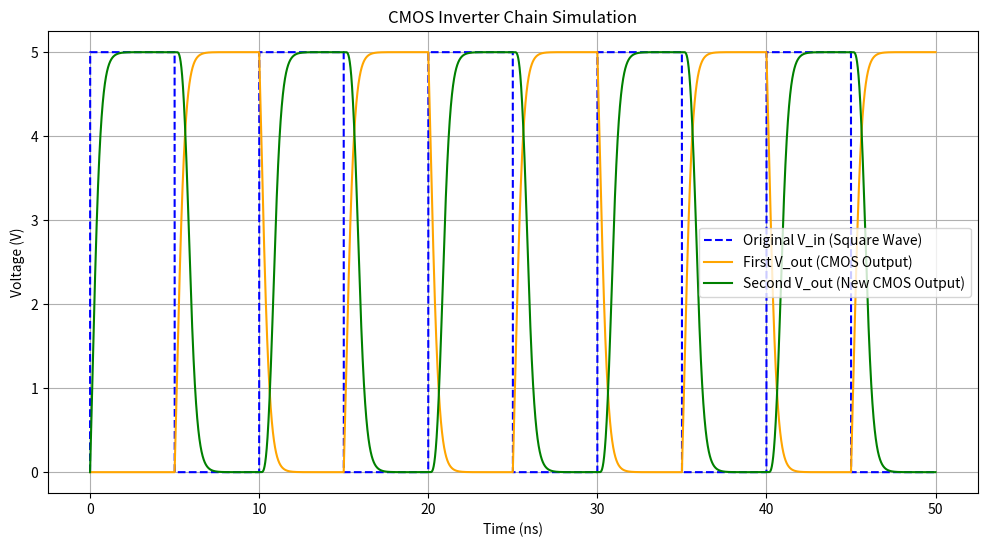

Recreate this plot in Python.
import numpy as np
import matplotlib.pyplot as plt

# Redefine the CMOS simulation functions and parameters

def mos_current(V_GS, V_DS, V_th: float, k: float):
    """
    Calculate MOSFET current for NMOS or PMOS.
    Args:
        V_GS: Gate-source voltage(s). Can be a single value or an array.
        V_DS: Drain-source voltage(s). Must match the shape of V_GS.
        V_th: Threshold voltage.
        k: Transconductance parameter.
    Returns:
        np.array: Calculated drain-source current(s) I_DS
    """
    I_DS = np.zeros_like(V_GS)
    triode_mode = (V_GS >= V_th) & (V_DS < V_GS - V_th)
    saturation_mode = (V_GS >= V_th) & (V_DS >= V_GS - V_th)

    I_DS[triode_mode] = k * ((V_GS[triode_mode] - V_th) * V_DS[triode_mode] - 0.5 * V_DS[triode_mode]**2)
    I_DS[saturation_mode] = 0.5 * k * (V_GS[saturation_mode] - V_th)**2

    return I_DS


def simulate_cmos(V_in, V_dd, V_th, k_n, k_p, C_L, time_step):
    """
    Simulates the output voltage of a CMOS inverter given an input waveform.
    Args:
        V_in: Input voltage waveform (numpy array).
        V_dd: Supply voltage.
        V_th: Threshold voltage (assumes Vtn = |Vtp|).
        k_n: NMOS transconductance parameter.
        k_p: PMOS transconductance parameter.
        C_L: Load capacitance.
        time_step: Time step for simulation.
    Returns:
        V_out: Output voltage waveform (numpy array).
    """
    V_out = np.zeros_like(V_in)  # Initialize output voltage array
    for i in range(1, len(V_in)):
        V_GS_N = V_in[i]  # NMOS V_GS = V_in
        V_SG_P = V_dd - V_in[i]  # PMOS V_GS = V_in - V_dd
        V_DS_N = V_out[i - 1]  # NMOS V_DS = V_out
        V_SD_P = V_dd - V_out[i - 1]  # PMOS V_DS = V_out - V_dd

        I_N = mos_current(V_GS_N, V_DS_N, V_th, k_n)
        I_P = mos_current(V_SG_P, V_SD_P, V_th, k_p)

        I_net = I_P - I_N  # Net current charging/discharging C_L
        dV_out = (I_net / C_L) * time_step  # Voltage change on the capacitor
        V_out[i] = V_out[i - 1] + dV_out  # Update V_out considering the time step

    return V_out


# Simulation parameters
T = 10e-9  # Period of the input square wave
V_dd = 5.0  # Supply voltage
V_th = 1.0  # Threshold voltage
k_n = 1e-3  # NMOS transconductance (1 mA/V^2)
k_p = 1e-3  # PMOS transconductance (1 mA/V^2)
C_L = 1e-12  # Load capacitance (1 pF)
time_step = 1e-12  # Time step (1 ps)

# Input square wave
duration = 5 * T
time = np.arange(0, duration, time_step)
V_in = 5 * (np.sign(np.sin(2 * np.pi * (1 / T) * time)) > 0).astype(float)

# First CMOS simulation
V_out = simulate_cmos(V_in, V_dd, V_th, k_n, k_p, C_L, time_step)

# Use the output as the new input and simulate again
V_in_new = V_out.copy()
V_out_new = simulate_cmos(V_in_new, V_dd, V_th, k_n, k_p, C_L, time_step)

# Plot the results
plt.figure(figsize=(12, 6))
plt.plot(time * 1e9, V_in, label="Original V_in (Square Wave)", linestyle="--", color="blue")
plt.plot(time * 1e9, V_out, label="First V_out (CMOS Output)", color="orange")
plt.plot(time * 1e9, V_out_new, label="Second V_out (New CMOS Output)", color="green")
plt.xlabel("Time (ns)")
plt.ylabel("Voltage (V)")
plt.title("CMOS Inverter Chain Simulation")
plt.legend()
plt.grid()
plt.show()
